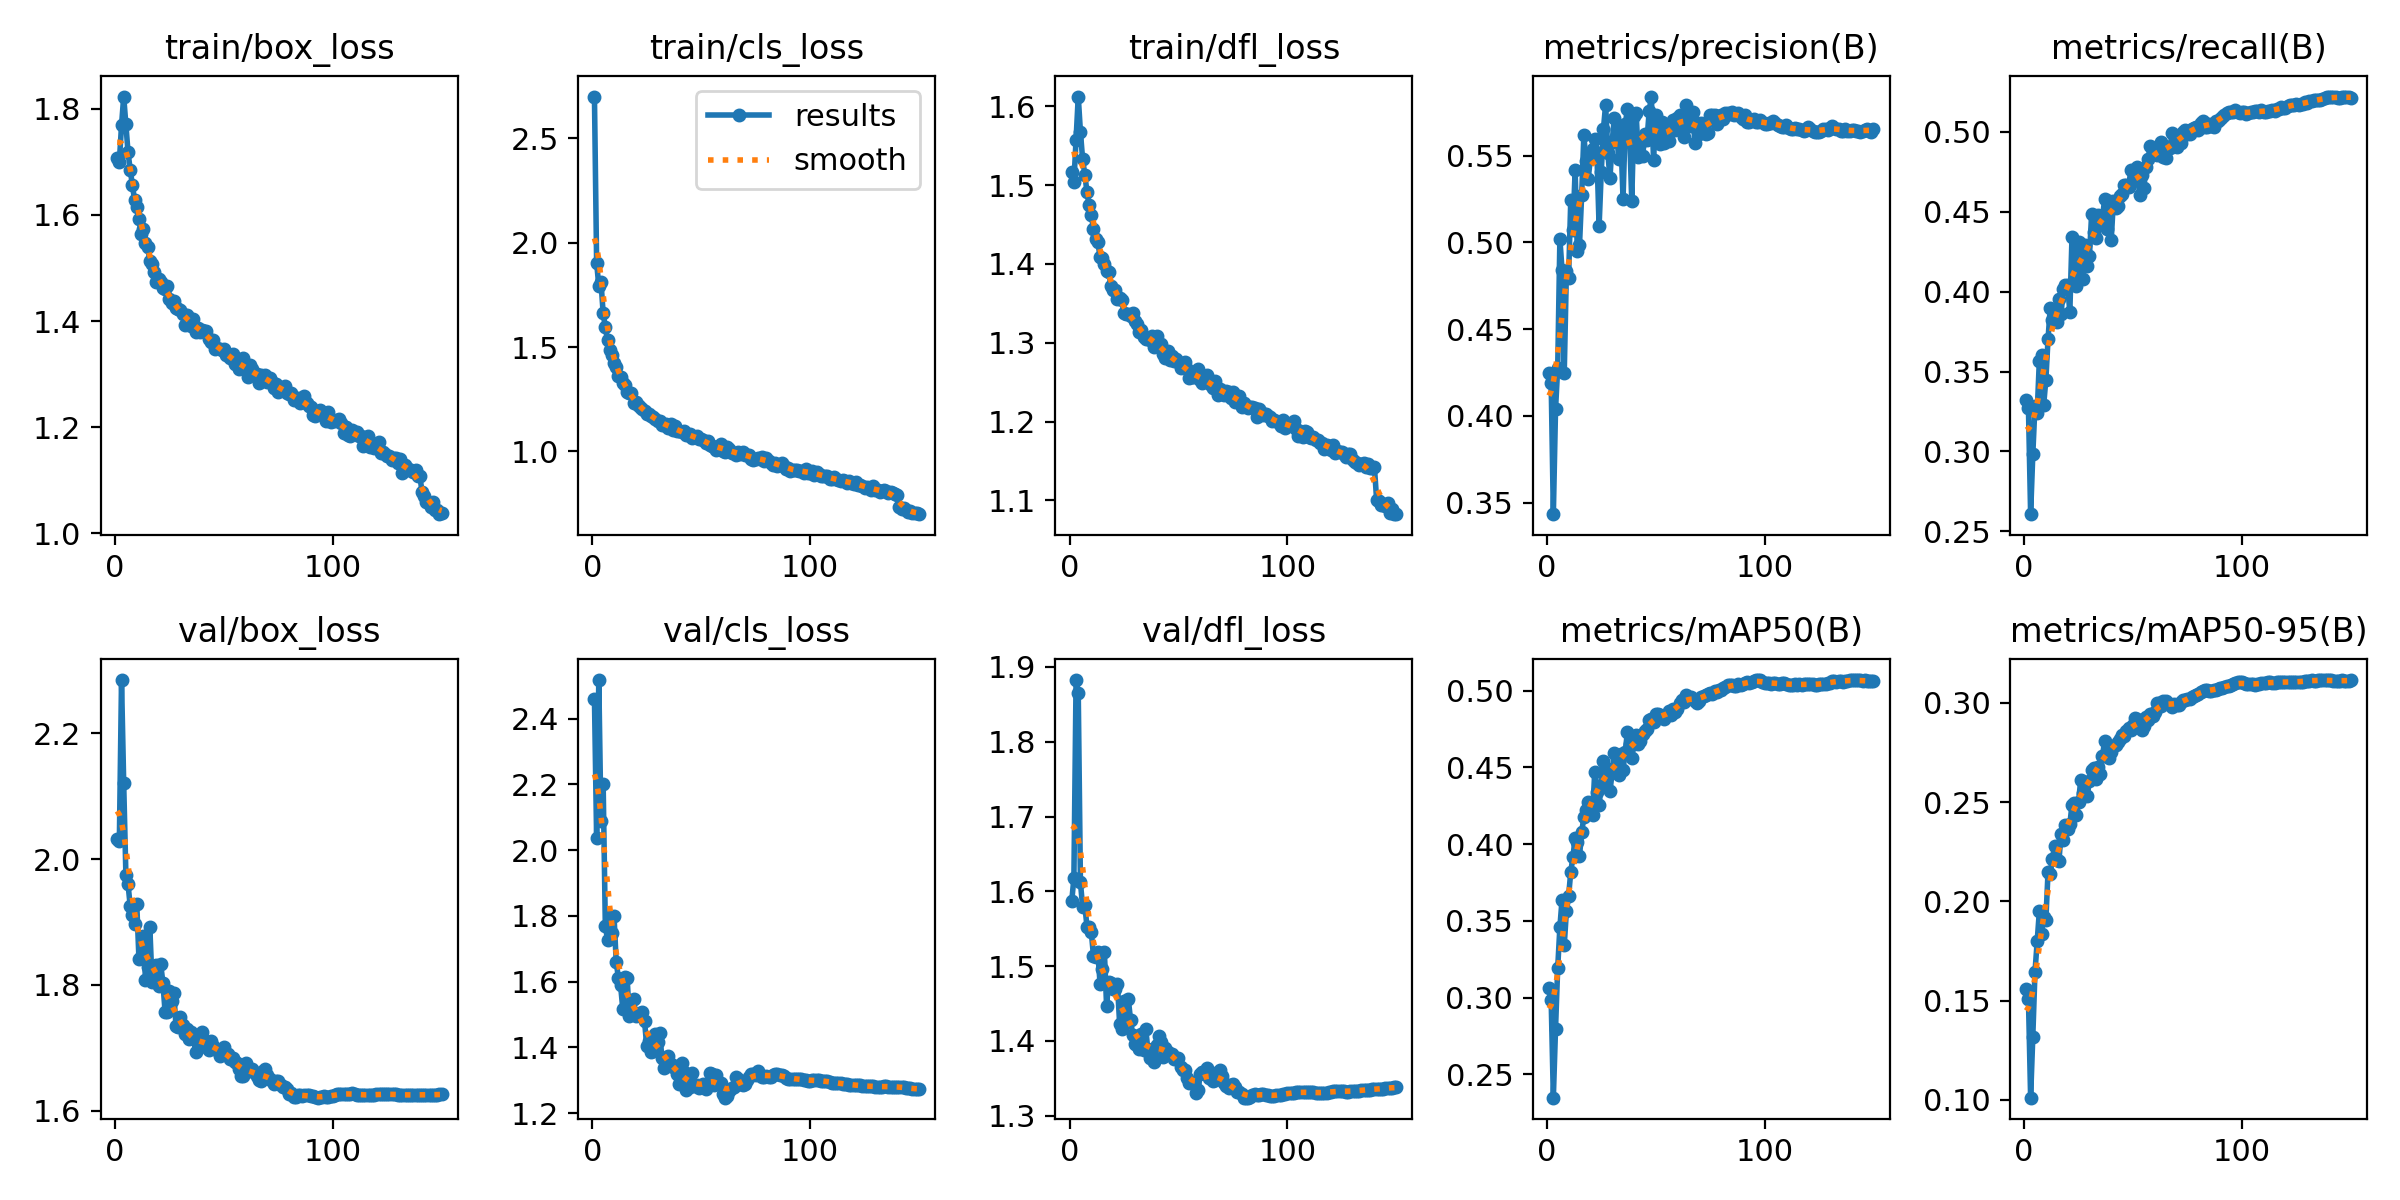

Data behind this chart, as committed beside it:
epoch, train/box_loss, train/cls_loss, train/dfl_loss, metrics/precision(B), metrics/recall(B), metrics/mAP50(B), metrics/mAP50-95(B), val/box_loss, val/cls_loss, val/dfl_loss, lr/pg0, lr/pg1, lr/pg2
1, 1.707, 2.7, 1.516, 0.4249, 0.3323, 0.3062, 0.1561, 2.032, 2.461, 1.587, 0.00333, 0.00333, 0.00333
2, 1.701, 1.904, 1.504, 0.4188, 0.3271, 0.2983, 0.1507, 2.029, 2.037, 1.618, 0.006619, 0.006619, 0.006619
3, 1.769, 1.793, 1.557, 0.3433, 0.2607, 0.2349, 0.1012, 2.285, 2.517, 1.883, 0.009865, 0.009865, 0.009865
4, 1.823, 1.812, 1.613, 0.4038, 0.2981, 0.2797, 0.1319, 2.12, 2.088, 1.865, 0.009802, 0.009802, 0.009802
5, 1.771, 1.663, 1.567, 0.4277, 0.3287, 0.3195, 0.1644, 1.976, 2.202, 1.612, 0.009736, 0.009736, 0.009736
6, 1.718, 1.594, 1.533, 0.502, 0.3239, 0.346, 0.18, 1.96, 1.769, 1.579, 0.00967, 0.00967, 0.00967
7, 1.685, 1.533, 1.514, 0.4839, 0.3567, 0.3639, 0.195, 1.925, 1.728, 1.581, 0.009604, 0.009604, 0.009604
8, 1.657, 1.485, 1.492, 0.4246, 0.3602, 0.3343, 0.1834, 1.911, 1.796, 1.553, 0.009538, 0.009538, 0.009538
9, 1.628, 1.462, 1.474, 0.4833, 0.3292, 0.3564, 0.1923, 1.897, 1.747, 1.553, 0.009472, 0.009472, 0.009472
10, 1.616, 1.426, 1.462, 0.4796, 0.3449, 0.3661, 0.1908, 1.928, 1.799, 1.546, 0.009406, 0.009406, 0.009406
11, 1.593, 1.404, 1.444, 0.5245, 0.3704, 0.3821, 0.2149, 1.842, 1.659, 1.513, 0.00934, 0.00934, 0.00934
12, 1.565, 1.36, 1.431, 0.5073, 0.3895, 0.3917, 0.214, 1.845, 1.612, 1.513, 0.009274, 0.009274, 0.009274
13, 1.573, 1.354, 1.427, 0.5417, 0.3823, 0.4042, 0.2215, 1.878, 1.589, 1.519, 0.009208, 0.009208, 0.009208
14, 1.548, 1.33, 1.409, 0.4953, 0.3874, 0.4017, 0.2278, 1.808, 1.518, 1.476, 0.009142, 0.009142, 0.009142
15, 1.54, 1.317, 1.408, 0.4983, 0.3813, 0.3922, 0.221, 1.829, 1.613, 1.496, 0.009076, 0.009076, 0.009076
16, 1.513, 1.284, 1.4, 0.5274, 0.3953, 0.4079, 0.2204, 1.892, 1.612, 1.519, 0.00901, 0.00901, 0.00901
17, 1.507, 1.28, 1.391, 0.5617, 0.386, 0.4174, 0.2342, 1.805, 1.495, 1.447, 0.008944, 0.008944, 0.008944
18, 1.493, 1.281, 1.39, 0.5472, 0.4019, 0.4223, 0.2309, 1.817, 1.507, 1.479, 0.008878, 0.008878, 0.008878
19, 1.473, 1.232, 1.371, 0.5367, 0.4043, 0.4273, 0.2383, 1.831, 1.546, 1.478, 0.008812, 0.008812, 0.008812
20, 1.48, 1.235, 1.368, 0.5481, 0.404, 0.4258, 0.2364, 1.799, 1.497, 1.47, 0.008746, 0.008746, 0.008746
21, 1.473, 1.223, 1.367, 0.554, 0.3871, 0.4192, 0.2388, 1.833, 1.501, 1.47, 0.00868, 0.00868, 0.00868
22, 1.462, 1.213, 1.356, 0.5594, 0.4344, 0.4471, 0.2487, 1.804, 1.504, 1.476, 0.008614, 0.008614, 0.008614
23, 1.461, 1.205, 1.357, 0.551, 0.4064, 0.4342, 0.2496, 1.757, 1.507, 1.423, 0.008548, 0.008548, 0.008548
24, 1.466, 1.192, 1.354, 0.5092, 0.4038, 0.4254, 0.2434, 1.757, 1.482, 1.415, 0.008482, 0.008482, 0.008482
25, 1.441, 1.18, 1.337, 0.5407, 0.4312, 0.4385, 0.25, 1.791, 1.403, 1.453, 0.008416, 0.008416, 0.008416
26, 1.434, 1.177, 1.337, 0.5654, 0.4277, 0.4541, 0.2612, 1.775, 1.42, 1.43, 0.00835, 0.00835, 0.00835
27, 1.438, 1.171, 1.336, 0.5794, 0.4081, 0.4488, 0.2548, 1.788, 1.387, 1.455, 0.008284, 0.008284, 0.008284
28, 1.425, 1.165, 1.334, 0.5517, 0.4293, 0.4493, 0.2599, 1.735, 1.391, 1.428, 0.008218, 0.008218, 0.008218
29, 1.422, 1.155, 1.337, 0.537, 0.4161, 0.4344, 0.2532, 1.734, 1.441, 1.408, 0.008152, 0.008152, 0.008152
30, 1.421, 1.146, 1.328, 0.558, 0.422, 0.4469, 0.2607, 1.749, 1.418, 1.396, 0.008086, 0.008086, 0.008086
31, 1.413, 1.148, 1.323, 0.5718, 0.4483, 0.4593, 0.2664, 1.736, 1.442, 1.394, 0.00802, 0.00802, 0.00802
32, 1.393, 1.127, 1.313, 0.5655, 0.4374, 0.4561, 0.2674, 1.722, 1.367, 1.389, 0.007954, 0.007954, 0.007954
33, 1.412, 1.128, 1.317, 0.5478, 0.4333, 0.4452, 0.2617, 1.73, 1.339, 1.409, 0.007888, 0.007888, 0.007888
34, 1.405, 1.13, 1.307, 0.5608, 0.4479, 0.4589, 0.2679, 1.713, 1.349, 1.388, 0.007822, 0.007822, 0.007822
35, 1.391, 1.112, 1.304, 0.5249, 0.4432, 0.4486, 0.2643, 1.725, 1.374, 1.416, 0.007756, 0.007756, 0.007756
36, 1.404, 1.133, 1.306, 0.568, 0.4462, 0.4603, 0.2733, 1.716, 1.351, 1.387, 0.00769, 0.00769, 0.00769
37, 1.379, 1.102, 1.304, 0.5767, 0.4581, 0.473, 0.281, 1.694, 1.34, 1.377, 0.007624, 0.007624, 0.007624
38, 1.386, 1.12, 1.309, 0.5634, 0.4392, 0.4652, 0.2744, 1.711, 1.344, 1.389, 0.007558, 0.007558, 0.007558
39, 1.379, 1.098, 1.294, 0.5238, 0.4566, 0.4564, 0.2725, 1.701, 1.32, 1.372, 0.007492, 0.007492, 0.007492
40, 1.384, 1.097, 1.308, 0.573, 0.432, 0.4652, 0.2752, 1.725, 1.29, 1.395, 0.007426, 0.007426, 0.007426
41, 1.382, 1.092, 1.297, 0.5748, 0.4567, 0.4708, 0.2781, 1.713, 1.352, 1.406, 0.00736, 0.00736, 0.00736
42, 1.381, 1.096, 1.298, 0.5493, 0.4524, 0.4654, 0.2788, 1.708, 1.325, 1.399, 0.007294, 0.007294, 0.007294
43, 1.367, 1.078, 1.286, 0.5573, 0.4537, 0.4674, 0.2805, 1.697, 1.27, 1.378, 0.007228, 0.007228, 0.007228
44, 1.36, 1.079, 1.28, 0.5496, 0.4598, 0.472, 0.282, 1.711, 1.29, 1.39, 0.007162, 0.007162, 0.007162
45, 1.363, 1.082, 1.29, 0.5623, 0.461, 0.4739, 0.2836, 1.703, 1.281, 1.385, 0.007096, 0.007096, 0.007096
46, 1.347, 1.066, 1.278, 0.5591, 0.4667, 0.4748, 0.2835, 1.698, 1.323, 1.383, 0.00703, 0.00703, 0.00703
47, 1.349, 1.071, 1.284, 0.5755, 0.4664, 0.4812, 0.2857, 1.697, 1.284, 1.383, 0.006964, 0.006964, 0.006964
48, 1.348, 1.073, 1.277, 0.584, 0.4656, 0.4818, 0.2872, 1.687, 1.286, 1.375, 0.006898, 0.006898, 0.006898
49, 1.346, 1.058, 1.279, 0.5476, 0.4758, 0.4794, 0.2864, 1.696, 1.278, 1.377, 0.006832, 0.006832, 0.006832
50, 1.347, 1.06, 1.276, 0.5734, 0.4693, 0.4849, 0.2891, 1.701, 1.282, 1.377, 0.006766, 0.006766, 0.006766
51, 1.336, 1.054, 1.268, 0.5606, 0.4723, 0.4848, 0.2924, 1.69, 1.287, 1.365, 0.0067, 0.0067, 0.0067
52, 1.337, 1.042, 1.271, 0.5567, 0.478, 0.4841, 0.2919, 1.69, 1.272, 1.361, 0.006634, 0.006634, 0.006634
53, 1.33, 1.051, 1.276, 0.5692, 0.4602, 0.4828, 0.2894, 1.683, 1.29, 1.361, 0.006568, 0.006568, 0.006568
54, 1.337, 1.03, 1.266, 0.5573, 0.4727, 0.4816, 0.2863, 1.684, 1.321, 1.351, 0.006502, 0.006502, 0.006502
55, 1.318, 1.028, 1.255, 0.5628, 0.4651, 0.484, 0.2884, 1.677, 1.319, 1.344, 0.006436, 0.006436, 0.006436
56, 1.319, 1.019, 1.257, 0.5583, 0.4781, 0.487, 0.293, 1.676, 1.285, 1.344, 0.00637, 0.00637, 0.00637
57, 1.31, 1.007, 1.256, 0.5651, 0.4828, 0.484, 0.2913, 1.667, 1.317, 1.344, 0.006304, 0.006304, 0.006304
58, 1.321, 1.024, 1.262, 0.5707, 0.4909, 0.4884, 0.2946, 1.654, 1.293, 1.33, 0.006238, 0.006238, 0.006238
59, 1.331, 1.037, 1.267, 0.5646, 0.4868, 0.4861, 0.2934, 1.655, 1.291, 1.334, 0.006172, 0.006172, 0.006172
60, 1.308, 1.001, 1.253, 0.5718, 0.4864, 0.4879, 0.2952, 1.676, 1.258, 1.355, 0.006106, 0.006106, 0.006106
... 90 more rows
